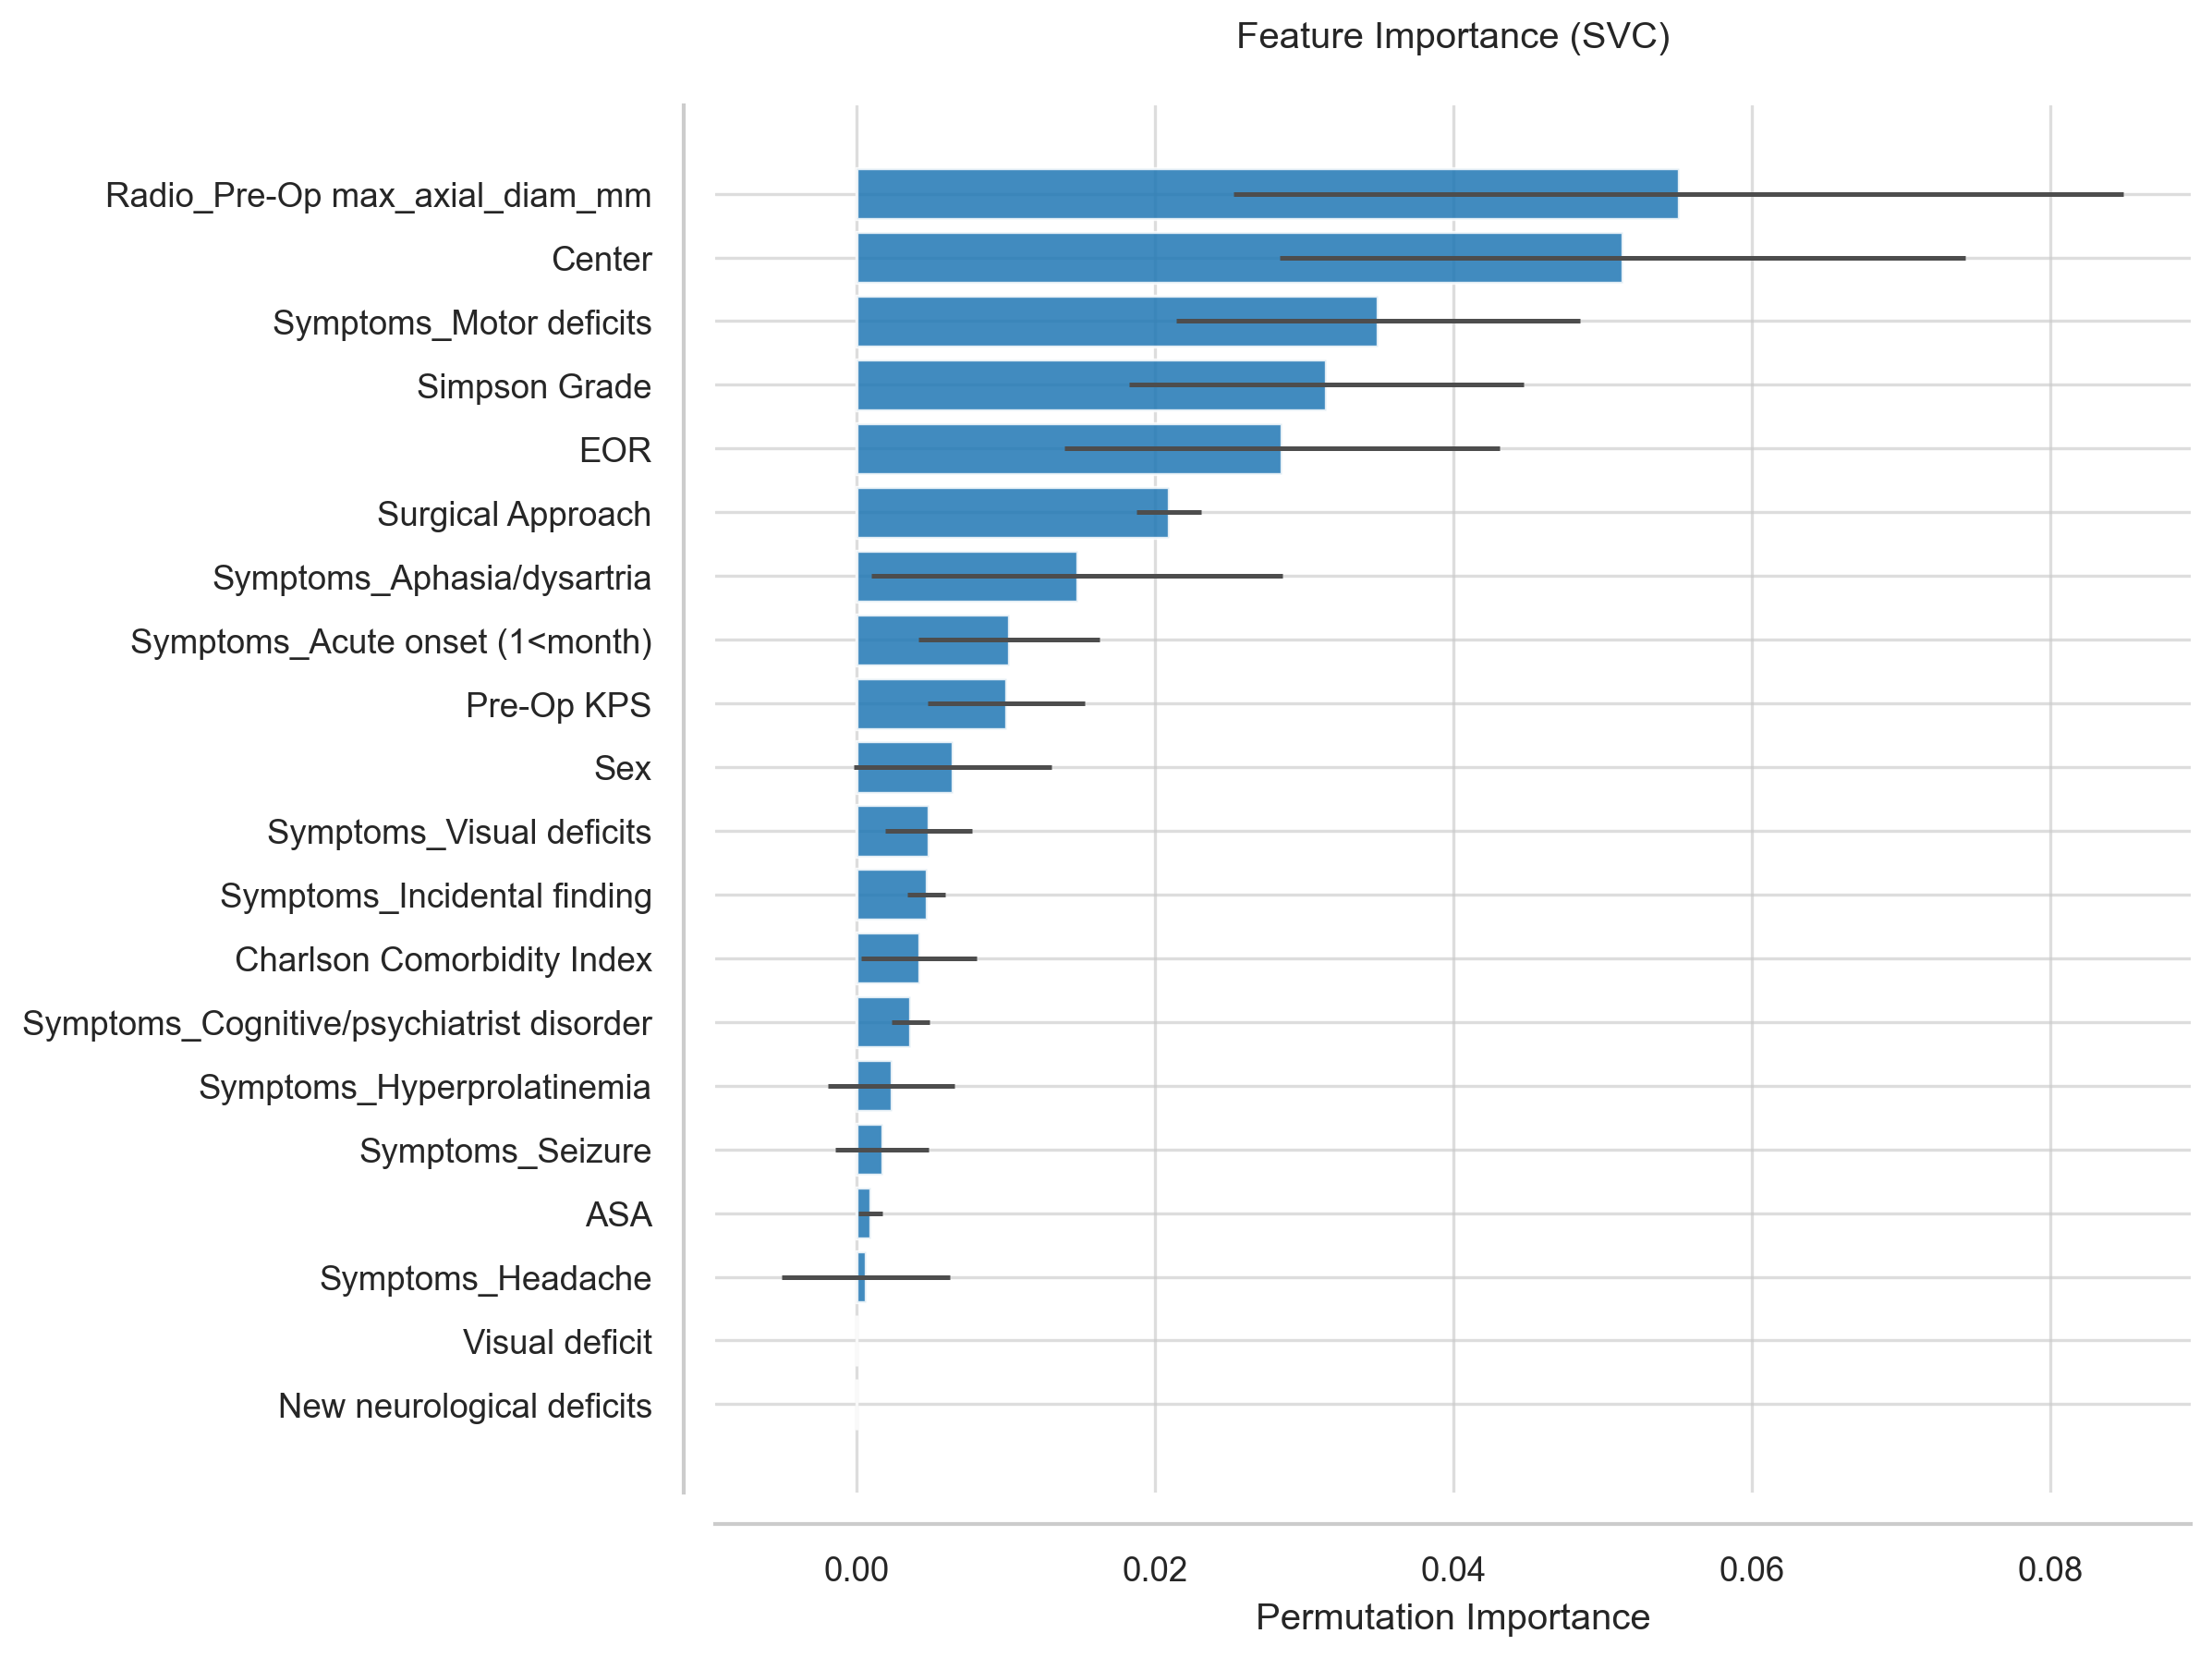

The file beside this chart, header and first rows:
Feature, Importance, Std
Radio_Pre-Op max_axial_diam_mm, 0.05507, 0.02981
Center, 0.05133, 0.02298
Symptoms_Motor deficits, 0.03492, 0.01351
Simpson Grade, 0.03146, 0.01323
EOR, 0.02849, 0.01456
Surgical Approach, 0.02093, 0.002161
Symptoms_Aphasia/dysartria, 0.01478, 0.01377
Symptoms_Acute onset (1<month), 0.01018, 0.006063
Pre-Op KPS, 0.01004, 0.00526
Sex, 0.006433, 0.00663
Symptoms_Visual deficits, 0.004807, 0.00292
Symptoms_Incidental finding, 0.004666, 0.001292
Charlson Comorbidity Index, 0.004171, 0.003842
Symptoms_Cognitive/psychiatrist disorder, 0.003606, 0.001273
Symptoms_Hyperprolatinemia, 0.002333, 0.004251
Symptoms_Seizure, 0.001697, 0.003149
ASA, 0.0009191, 0.0007936
Symptoms_Headache, 0.0006363, 0.005635
Visual deficit, 0.0, 0.0
New neurological deficits, 0.0, 0.0
Clinical_Status_30d, 0.0, 0.0
complications_30d, 0.0, 0.0
KPS_Discharge Improved, 0.0, 0.0
KPS_Discharge Worsened, 0.0, 0.0
PS_Discharge, 0.0, 0.0
KPS_discharge, 0.0, 0.0
LOS > 7 days, 0.0, 0.0
LOS > 4 days, 0.0, 0.0
LOS (days), 0.0, 0.0
Motor Deficits, 0.0, 0.0
Cognitive Decline, 0.0, 0.0
Psychiatric syndrome, 0.0, 0.0
X, 0.0, 0.0
Notes, 0.0, 0.0
Clinical_Status_12m, 0.0, 0.0
Clinical_Status_6m, 0.0, 0.0
WHO grade, 0.0, 0.0
Complications (Y/N), 0.0, 0.0
Complication (number), 0.0, 0.0
Systemic infection, 0.0, 0.0
Wound infection, 0.0, 0.0
Seizure, 0.0, 0.0
Hydrocephalus, 0.0, 0.0
DVT, 0.0, 0.0
Haematoma, 0.0, 0.0
Acute respiratory insufficiency, 0.0, 0.0
Heart failure, 0.0, 0.0
New Stroke, 0.0, 0.0
CSF leak, 0.0, 0.0
Complication treatment, 0.0, 0.0
ICU (for complication), 0.0, 0.0
Single/multiple Organ failure, 0.0, 0.0
Ibañez complication class, 0.0, 0.0
Severe complication, 0.0, 0.0
ICA compression, 0.0, 0.0
ICA encasement, 0.0, 0.0
CNs V/VII/VIII involvment, 0.0, 0.0
CNs III/IV/VI involvment, 0.0, 0.0
Complete asportation, 0.0, 0.0
CNs IX, X, XI involvment, 0.0, 0.0
... 40 more rows
